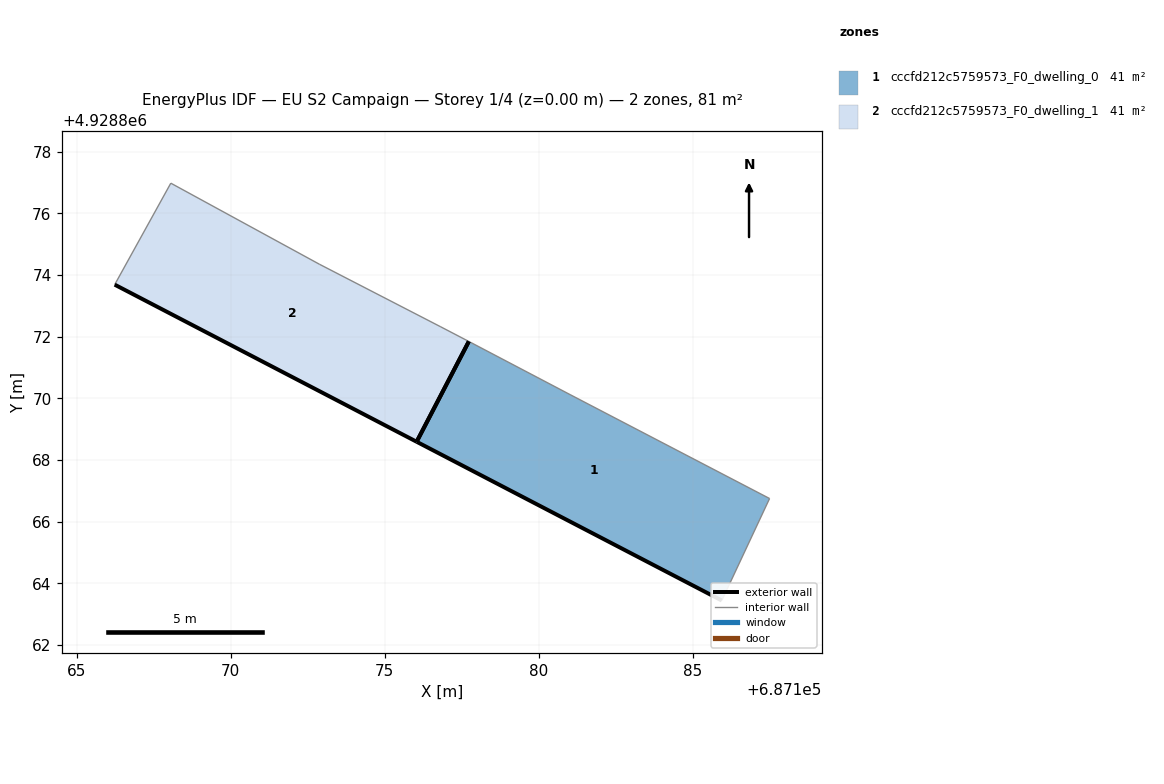
=== STOREY PLAN SPEC (per zone: floor XY polygon, exterior-wall plan segments, windows/doors) ===
zone 1: cccfd212c5759573_F0_dwelling_0  (40.5 m²)
  floor: (687185.93, 4928863.44) (687187.48, 4928866.75) (687181.03, 4928870.11) (687177.72, 4928871.85) (687176.03, 4928868.59)
  exterior wall: (687185.93, 4928863.44) – (687176.03, 4928868.59)  [11.2 m]
  exterior wall: (687176.03, 4928868.59) – (687177.73, 4928871.85)  [3.7 m]
  interior walls: 3
zone 2: cccfd212c5759573_F0_dwelling_1  (40.5 m²)
  floor: (687176.03, 4928868.59) (687177.72, 4928871.85) (687176.81, 4928872.32) (687172.87, 4928874.35) (687168.06, 4928876.98) (687166.23, 4928873.69)
  exterior wall: (687176.03, 4928868.59) – (687166.23, 4928873.69)  [11.0 m]
  exterior wall: (687177.72, 4928871.85) – (687176.03, 4928868.59)  [3.7 m]
  interior walls: 4

=== DERIVED (storey summary) ===
Building: EU S2 Campaign
Storey: 1 of 4  (floor level z = 0.00 m)
Storey gross floor area: 81.1 m²
Zones on this storey: 2
  - cccfd212c5759573_F0_dwelling_0: floor 40.5 m²; exterior wall 14.8 m (44.5 m²); WWR 0.0%
  - cccfd212c5759573_F0_dwelling_1: floor 40.5 m²; exterior wall 14.7 m (44.1 m²); WWR 0.0%
Zone adjacency: (none detected)